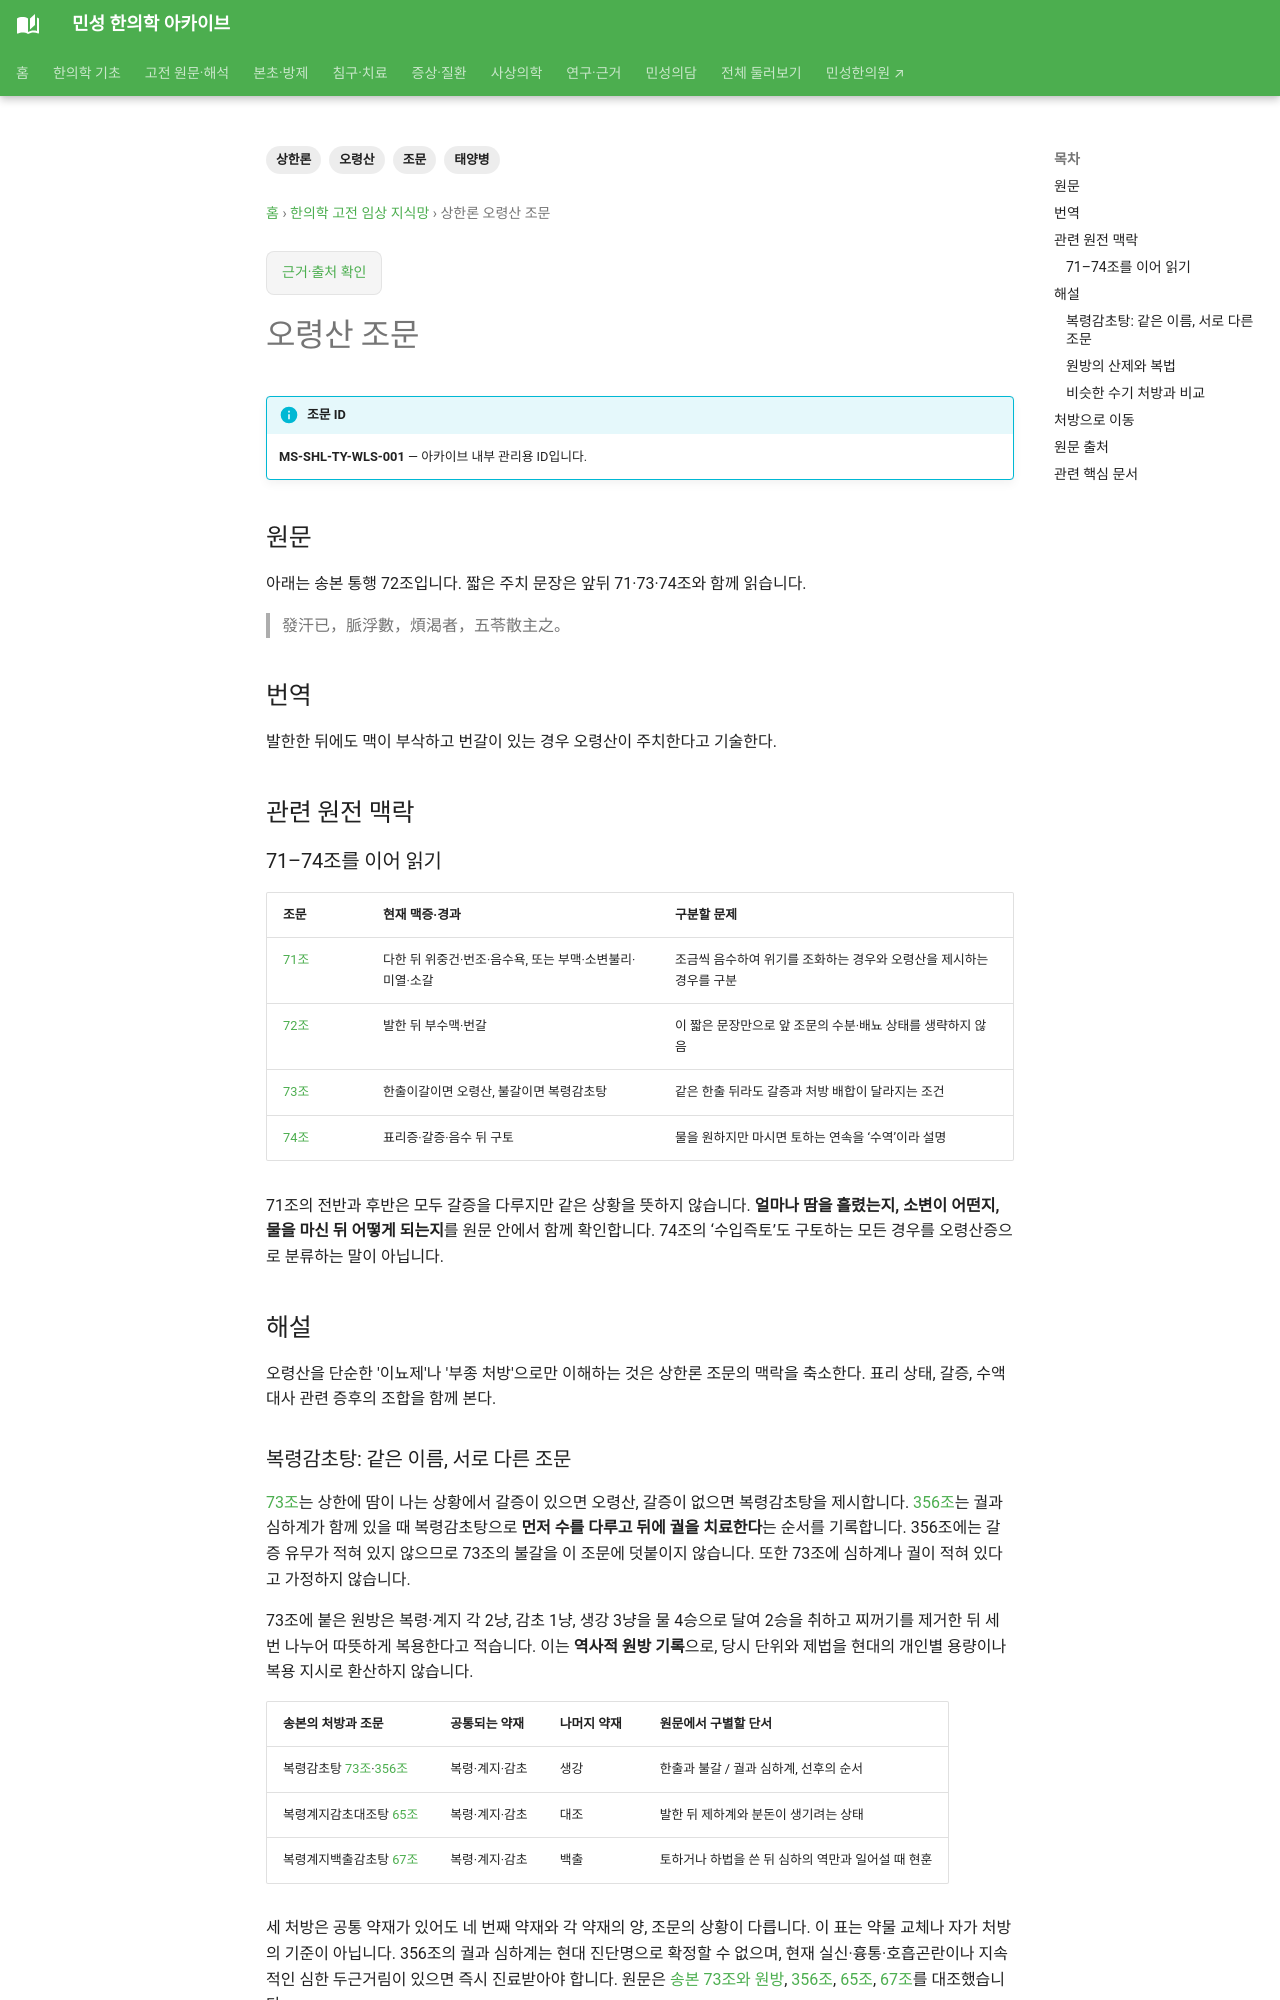

repository: joowon1111/minseong-korean-medicine-wiki · page: classics/shanghanlun/wuling-san/index.html · generator: mkdocs

---
title: 상한론 오령산 조문
description: 발한 후 맥부삭·번갈과 오령산 조문을 정리합니다.
tags: [상한론, 태양병, 오령산, 조문]
status: 검토완료
last_reviewed: 2026-08-19
---
# 오령산 조문

!!! info "조문 ID"
    **MS-SHL-TY-WLS-001** — 아카이브 내부 관리용 ID입니다.

## 원문
> 發汗已，脈浮數，煩渴者，五苓散主之。

## 번역
발한한 뒤에도 맥이 부삭하고 번갈이 있는 경우 오령산이 주치한다고 기술한다.

## 관련 원전 맥락
같은 계통의 문헌에는 상한 후 **한출이갈(汗出而渴)**인 경우 오령산을 사용하고, 갈증이 없으면 복령감초탕을 구분하는 조문도 이어진다.
